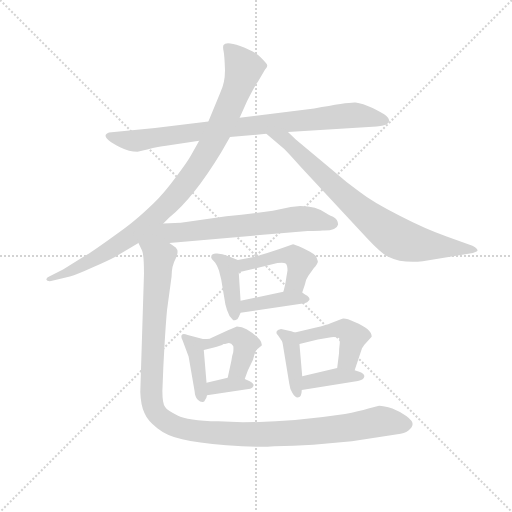
t = 0.00 s
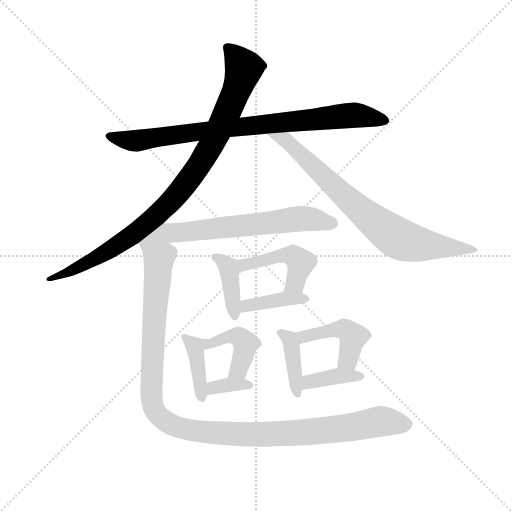
t = 2.03 s
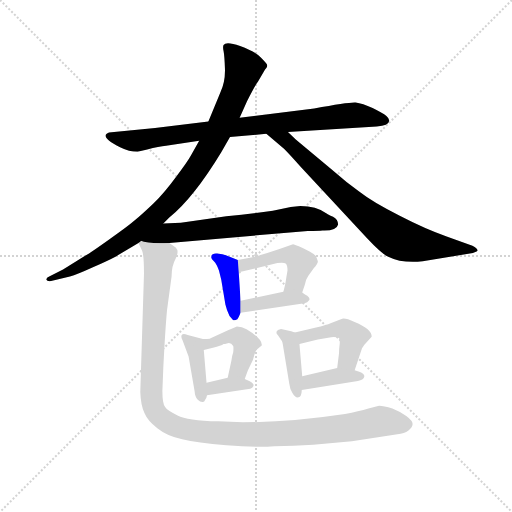
t = 4.05 s
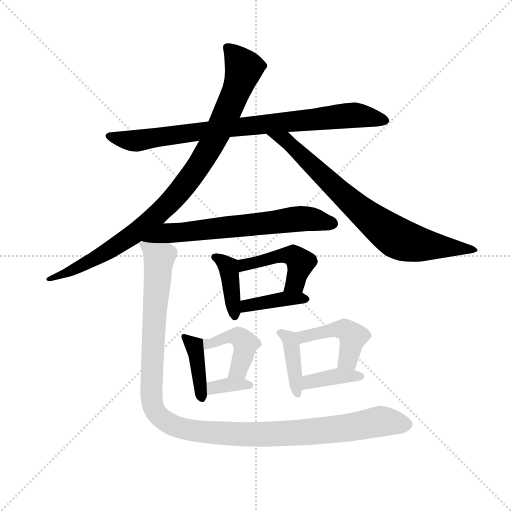
t = 6.08 s
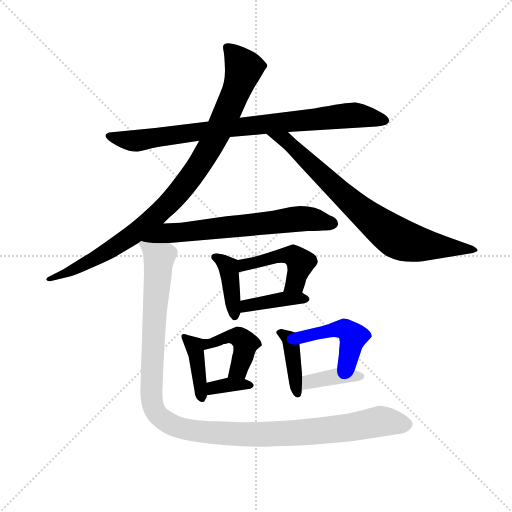
t = 8.11 s
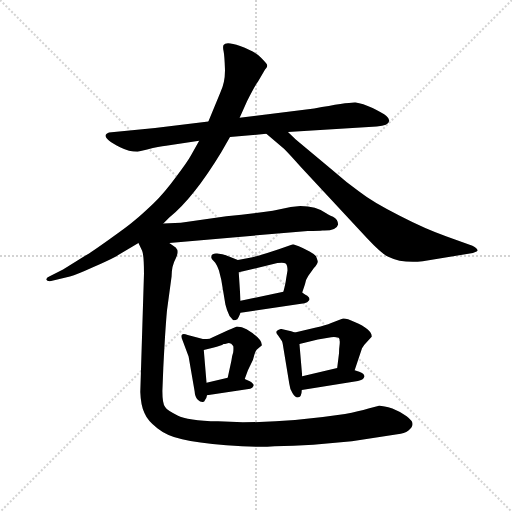
t = 10.14 s

The animated SVG that drew these frames (rendered in a browser with its animation timeline set to each time). Animation: 14 CSS @keyframes rules; one cycle of 10.14 s.

<svg version="1.1" viewBox="0 0 1024 1024" xmlns="http://www.w3.org/2000/svg">
  <g stroke="lightgray" stroke-dasharray="1,1" stroke-width="1" transform="scale(4, 4)">
    <line x1="0" y1="0" x2="256" y2="256"></line>
    <line x1="256" y1="0" x2="0" y2="256"></line>
    <line x1="128" y1="0" x2="128" y2="256"></line>
    <line x1="0" y1="128" x2="256" y2="128"></line>
  </g>
  <g transform="scale(0.92, -0.92) translate(60, -850)">
    <style type="text/css">
      
        @keyframes keyframes0 {
          from {
            stroke: blue;
            stroke-dashoffset: 860;
            stroke-width: 128;
          }
          74% {
            animation-timing-function: step-end;
            stroke: blue;
            stroke-dashoffset: 0;
            stroke-width: 128;
          }
          to {
            stroke: black;
            stroke-width: 1024;
          }
        }
        #make-me-a-hanzi-animation-0 {
          animation: keyframes0 0.9498697916666666s both;
          animation-delay: 0s;
          animation-timing-function: linear;
        }
      
        @keyframes keyframes1 {
          from {
            stroke: blue;
            stroke-dashoffset: 962;
            stroke-width: 128;
          }
          76% {
            animation-timing-function: step-end;
            stroke: blue;
            stroke-dashoffset: 0;
            stroke-width: 128;
          }
          to {
            stroke: black;
            stroke-width: 1024;
          }
        }
        #make-me-a-hanzi-animation-1 {
          animation: keyframes1 1.0328776041666667s both;
          animation-delay: 0.9498697916666666s;
          animation-timing-function: linear;
        }
      
        @keyframes keyframes2 {
          from {
            stroke: blue;
            stroke-dashoffset: 784;
            stroke-width: 128;
          }
          72% {
            animation-timing-function: step-end;
            stroke: blue;
            stroke-dashoffset: 0;
            stroke-width: 128;
          }
          to {
            stroke: black;
            stroke-width: 1024;
          }
        }
        #make-me-a-hanzi-animation-2 {
          animation: keyframes2 0.8880208333333334s both;
          animation-delay: 1.9827473958333335s;
          animation-timing-function: linear;
        }
      
        @keyframes keyframes3 {
          from {
            stroke: blue;
            stroke-dashoffset: 677;
            stroke-width: 128;
          }
          69% {
            animation-timing-function: step-end;
            stroke: blue;
            stroke-dashoffset: 0;
            stroke-width: 128;
          }
          to {
            stroke: black;
            stroke-width: 1024;
          }
        }
        #make-me-a-hanzi-animation-3 {
          animation: keyframes3 0.8009440104166666s both;
          animation-delay: 2.870768229166667s;
          animation-timing-function: linear;
        }
      
        @keyframes keyframes4 {
          from {
            stroke: blue;
            stroke-dashoffset: 398;
            stroke-width: 128;
          }
          56% {
            animation-timing-function: step-end;
            stroke: blue;
            stroke-dashoffset: 0;
            stroke-width: 128;
          }
          to {
            stroke: black;
            stroke-width: 1024;
          }
        }
        #make-me-a-hanzi-animation-4 {
          animation: keyframes4 0.5738932291666666s both;
          animation-delay: 3.6717122395833335s;
          animation-timing-function: linear;
        }
      
        @keyframes keyframes5 {
          from {
            stroke: blue;
            stroke-dashoffset: 462;
            stroke-width: 128;
          }
          60% {
            animation-timing-function: step-end;
            stroke: blue;
            stroke-dashoffset: 0;
            stroke-width: 128;
          }
          to {
            stroke: black;
            stroke-width: 1024;
          }
        }
        #make-me-a-hanzi-animation-5 {
          animation: keyframes5 0.6259765625s both;
          animation-delay: 4.24560546875s;
          animation-timing-function: linear;
        }
      
        @keyframes keyframes6 {
          from {
            stroke: blue;
            stroke-dashoffset: 395;
            stroke-width: 128;
          }
          56% {
            animation-timing-function: step-end;
            stroke: blue;
            stroke-dashoffset: 0;
            stroke-width: 128;
          }
          to {
            stroke: black;
            stroke-width: 1024;
          }
        }
        #make-me-a-hanzi-animation-6 {
          animation: keyframes6 0.5714518229166666s both;
          animation-delay: 4.87158203125s;
          animation-timing-function: linear;
        }
      
        @keyframes keyframes7 {
          from {
            stroke: blue;
            stroke-dashoffset: 397;
            stroke-width: 128;
          }
          56% {
            animation-timing-function: step-end;
            stroke: blue;
            stroke-dashoffset: 0;
            stroke-width: 128;
          }
          to {
            stroke: black;
            stroke-width: 1024;
          }
        }
        #make-me-a-hanzi-animation-7 {
          animation: keyframes7 0.5730794270833334s both;
          animation-delay: 5.443033854166667s;
          animation-timing-function: linear;
        }
      
        @keyframes keyframes8 {
          from {
            stroke: blue;
            stroke-dashoffset: 432;
            stroke-width: 128;
          }
          58% {
            animation-timing-function: step-end;
            stroke: blue;
            stroke-dashoffset: 0;
            stroke-width: 128;
          }
          to {
            stroke: black;
            stroke-width: 1024;
          }
        }
        #make-me-a-hanzi-animation-8 {
          animation: keyframes8 0.6015625s both;
          animation-delay: 6.01611328125s;
          animation-timing-function: linear;
        }
      
        @keyframes keyframes9 {
          from {
            stroke: blue;
            stroke-dashoffset: 347;
            stroke-width: 128;
          }
          53% {
            animation-timing-function: step-end;
            stroke: blue;
            stroke-dashoffset: 0;
            stroke-width: 128;
          }
          to {
            stroke: black;
            stroke-width: 1024;
          }
        }
        #make-me-a-hanzi-animation-9 {
          animation: keyframes9 0.5323893229166666s both;
          animation-delay: 6.61767578125s;
          animation-timing-function: linear;
        }
      
        @keyframes keyframes10 {
          from {
            stroke: blue;
            stroke-dashoffset: 399;
            stroke-width: 128;
          }
          56% {
            animation-timing-function: step-end;
            stroke: blue;
            stroke-dashoffset: 0;
            stroke-width: 128;
          }
          to {
            stroke: black;
            stroke-width: 1024;
          }
        }
        #make-me-a-hanzi-animation-10 {
          animation: keyframes10 0.57470703125s both;
          animation-delay: 7.150065104166667s;
          animation-timing-function: linear;
        }
      
        @keyframes keyframes11 {
          from {
            stroke: blue;
            stroke-dashoffset: 455;
            stroke-width: 128;
          }
          60% {
            animation-timing-function: step-end;
            stroke: blue;
            stroke-dashoffset: 0;
            stroke-width: 128;
          }
          to {
            stroke: black;
            stroke-width: 1024;
          }
        }
        #make-me-a-hanzi-animation-11 {
          animation: keyframes11 0.6202799479166666s both;
          animation-delay: 7.724772135416667s;
          animation-timing-function: linear;
        }
      
        @keyframes keyframes12 {
          from {
            stroke: blue;
            stroke-dashoffset: 381;
            stroke-width: 128;
          }
          55% {
            animation-timing-function: step-end;
            stroke: blue;
            stroke-dashoffset: 0;
            stroke-width: 128;
          }
          to {
            stroke: black;
            stroke-width: 1024;
          }
        }
        #make-me-a-hanzi-animation-12 {
          animation: keyframes12 0.56005859375s both;
          animation-delay: 8.345052083333334s;
          animation-timing-function: linear;
        }
      
        @keyframes keyframes13 {
          from {
            stroke: blue;
            stroke-dashoffset: 1203;
            stroke-width: 128;
          }
          80% {
            animation-timing-function: step-end;
            stroke: blue;
            stroke-dashoffset: 0;
            stroke-width: 128;
          }
          to {
            stroke: black;
            stroke-width: 1024;
          }
        }
        #make-me-a-hanzi-animation-13 {
          animation: keyframes13 1.22900390625s both;
          animation-delay: 8.905110677083334s;
          animation-timing-function: linear;
        }
      
    </style>
    
      <path d="M 393 586 L 277 572 L 177 562 Q 154 554 201 530 Q 221 520 239 520 L 260 525 Q 286 532 301 533 L 373 544 L 440 552 L 519 559 L 566 563 L 759 575 Q 785 577 786 587 Q 787 592 780 598 Q 772 604 750 615 Q 728 625 713 627 Q 698 628 623 614 L 461 594 L 393 586 Z" fill="lightgray"></path>
    
      <path d="M 295 364 L 308 377 Q 361 420 421 519 L 440 552 L 461 594 L 477 630 Q 496 667 501 673 L 514 695 Q 516 699 519 702 Q 521 704 521 708 Q 521 711 507 725 Q 493 739 462 750 Q 431 761 426 752 Q 424 748 426 739 Q 428 729 429 701 Q 430 672 419 649 L 393 586 L 373 544 L 355 512 Q 348 499 323 466 Q 298 432 274 408 Q 249 384 233 371 Q 217 357 178 330 Q 139 302 125 294 L 77 264 L 47 249 Q 40 246 41 242 Q 42 238 51 239 L 92 249 Q 107 253 142 269 Q 176 284 191 292 L 241 322 L 295 364 Z" fill="lightgray"></path>
    
      <path d="M 519 559 L 558 526 Q 568 516 593 488 L 739 331 Q 771 297 784 292 Q 814 277 859 282 L 968 300 L 976 303 Q 983 307 967 316 L 911 336 Q 865 352 809 381 Q 752 409 720 434 Q 692 454 665 478 L 583 547 L 566 563 C 544 584 496 578 519 559 Z" fill="lightgray"></path>
    
      <path d="M 308 322 L 609 348 Q 634 348 641 349 Q 672 348 675 362 Q 675 373 664 379 Q 652 384 650 386 Q 627 402 593 402 L 572 400 L 533 392 Q 486 385 432 380 L 333 366 L 295 364 C 199 359 215 314 308 322 Z" fill="lightgray"></path>
    
      <path d="M 399 291 Q 399 288 405 282 Q 411 276 416 262 L 421 242 L 430 188 Q 433 175 439 163 L 447 154 L 451 154 L 456 156 Q 459 160 463 170 L 463 196 L 459 258 C 457 285 457 285 457 285 L 431 295 Q 425 298 412 299 Q 399 300 399 291 Z" fill="lightgray"></path>
    
      <path d="M 597 214 L 603 232 Q 605 243 610 250 L 622 267 Q 631 276 631 282 L 627 293 Q 622 298 613 303 L 598 311 Q 579 319 577 319 L 546 308 Q 517 298 486 290 L 457 285 C 427 280 430 251 459 258 L 543 278 Q 557 280 561 277 Q 565 274 565 262 L 562 244 Q 561 234 556 216 C 548 187 588 186 597 214 Z" fill="lightgray"></path>
    
      <path d="M 463 170 L 602 191 Q 609 192 611 196 Q 616 201 608 207 Q 599 212 597 214 C 585 222 585 222 556 216 L 463 196 C 434 190 433 166 463 170 Z" fill="lightgray"></path>
    
      <path d="M 381 113 L 348 122 Q 339 125 336 123 Q 332 120 337 110 L 350 75 L 363 0 Q 364 -14 370 -19 Q 375 -24 380 -24 Q 384 -25 386 -19 Q 389 -16 390 -9 L 389 18 L 383 89 C 381 113 381 113 381 113 Z" fill="lightgray"></path>
    
      <path d="M 455 140 L 441 134 Q 439 134 438 133 L 399 115 Q 397 113 390 113 L 381 113 C 351 113 354 82 383 89 L 403 94 Q 421 98 426 102 Q 428 102 435 104 Q 442 106 447 98 Q 448 94 447 84 Q 444 75 443 66 L 435 29 C 429 0 462 -2 472 26 L 479 45 L 490 68 Q 493 80 495 85 Q 497 90 503 94 L 509 99 Q 511 113 476 134 Q 466 140 455 140 Z" fill="lightgray"></path>
    
      <path d="M 390 -9 L 484 5 Q 489 6 491 11 Q 493 15 483 21 L 472 26 C 455 34 455 34 435 29 L 389 18 C 360 11 360 -13 390 -9 Z" fill="lightgray"></path>
    
      <path d="M 581 127 L 573 130 L 551 135 Q 534 131 545 120 L 552 110 Q 554 109 556 94 L 569 15 Q 570 4 576 -5 Q 581 -14 587 -14 Q 596 -14 596 2 L 597 32 L 591 102 C 589 124 589 124 581 127 Z" fill="lightgray"></path>
    
      <path d="M 711 45 L 727 93 Q 732 101 739 108 L 748 118 Q 749 134 711 150 Q 691 159 684 157 L 660 148 Q 648 143 627 138 L 581 127 C 552 120 562 95 591 102 L 631 112 L 660 117 Q 669 118 676 116 Q 680 114 678 98 Q 677 92 677 82 L 673 50 C 669 20 702 17 711 45 Z" fill="lightgray"></path>
    
      <path d="M 596 2 L 718 22 Q 730 24 732 31 Q 733 38 721 42 L 711 45 L 673 50 L 597 32 C 568 25 566 -3 596 2 Z" fill="lightgray"></path>
    
      <path d="M 241 322 L 249 305 Q 253 295 253 255 L 245 -2 Q 246 -31 254 -48 Q 261 -65 282 -81 Q 303 -98 336 -105 Q 368 -113 432 -118 Q 496 -123 537 -120 Q 577 -120 621 -117 L 705 -109 L 804 -94 Q 819 -93 828 -86 Q 837 -79 837 -72 Q 837 -65 824 -55 Q 811 -45 793 -38 Q 774 -32 764 -32 L 741 -38 Q 720 -44 690 -50 Q 570 -68 468 -68 L 414 -66 Q 347 -64 326 -53 Q 304 -43 299 -35 Q 293 -28 293 0 L 295 50 Q 299 131 303 175 L 313 249 Q 313 272 322 288 Q 330 304 322 312 L 308 322 C 289 345 231 350 241 322 Z" fill="lightgray"></path>
    
    
      <clipPath id="make-me-a-hanzi-clip-0">
        <path d="M 393 586 L 277 572 L 177 562 Q 154 554 201 530 Q 221 520 239 520 L 260 525 Q 286 532 301 533 L 373 544 L 440 552 L 519 559 L 566 563 L 759 575 Q 785 577 786 587 Q 787 592 780 598 Q 772 604 750 615 Q 728 625 713 627 Q 698 628 623 614 L 461 594 L 393 586 Z"></path>
      </clipPath>
      <path clip-path="url(#make-me-a-hanzi-clip-0)" d="M 178 553 L 195 546 L 235 544 L 402 568 L 710 600 L 776 589" fill="none" id="make-me-a-hanzi-animation-0" stroke-dasharray="732 1464" stroke-linecap="round"></path>
    
      <clipPath id="make-me-a-hanzi-clip-1">
        <path d="M 295 364 L 308 377 Q 361 420 421 519 L 440 552 L 461 594 L 477 630 Q 496 667 501 673 L 514 695 Q 516 699 519 702 Q 521 704 521 708 Q 521 711 507 725 Q 493 739 462 750 Q 431 761 426 752 Q 424 748 426 739 Q 428 729 429 701 Q 430 672 419 649 L 393 586 L 373 544 L 355 512 Q 348 499 323 466 Q 298 432 274 408 Q 249 384 233 371 Q 217 357 178 330 Q 139 302 125 294 L 77 264 L 47 249 Q 40 246 41 242 Q 42 238 51 239 L 92 249 Q 107 253 142 269 Q 176 284 191 292 L 241 322 L 295 364 Z"></path>
      </clipPath>
      <path clip-path="url(#make-me-a-hanzi-clip-1)" d="M 434 746 L 470 699 L 413 560 L 357 468 L 289 390 L 224 336 L 144 286 L 47 243" fill="none" id="make-me-a-hanzi-animation-1" stroke-dasharray="834 1668" stroke-linecap="round"></path>
    
      <clipPath id="make-me-a-hanzi-clip-2">
        <path d="M 519 559 L 558 526 Q 568 516 593 488 L 739 331 Q 771 297 784 292 Q 814 277 859 282 L 968 300 L 976 303 Q 983 307 967 316 L 911 336 Q 865 352 809 381 Q 752 409 720 434 Q 692 454 665 478 L 583 547 L 566 563 C 544 584 496 578 519 559 Z"></path>
      </clipPath>
      <path clip-path="url(#make-me-a-hanzi-clip-2)" d="M 527 558 L 568 540 L 713 401 L 807 331 L 848 320 L 970 308" fill="none" id="make-me-a-hanzi-animation-2" stroke-dasharray="656 1312" stroke-linecap="round"></path>
    
      <clipPath id="make-me-a-hanzi-clip-3">
        <path d="M 308 322 L 609 348 Q 634 348 641 349 Q 672 348 675 362 Q 675 373 664 379 Q 652 384 650 386 Q 627 402 593 402 L 572 400 L 533 392 Q 486 385 432 380 L 333 366 L 295 364 C 199 359 215 314 308 322 Z"></path>
      </clipPath>
      <path clip-path="url(#make-me-a-hanzi-clip-3)" d="M 248 325 L 301 342 L 590 374 L 664 364" fill="none" id="make-me-a-hanzi-animation-3" stroke-dasharray="549 1098" stroke-linecap="round"></path>
    
      <clipPath id="make-me-a-hanzi-clip-4">
        <path d="M 399 291 Q 399 288 405 282 Q 411 276 416 262 L 421 242 L 430 188 Q 433 175 439 163 L 447 154 L 451 154 L 456 156 Q 459 160 463 170 L 463 196 L 459 258 C 457 285 457 285 457 285 L 431 295 Q 425 298 412 299 Q 399 300 399 291 Z"></path>
      </clipPath>
      <path clip-path="url(#make-me-a-hanzi-clip-4)" d="M 408 291 L 436 270 L 449 164" fill="none" id="make-me-a-hanzi-animation-4" stroke-dasharray="270 540" stroke-linecap="round"></path>
    
      <clipPath id="make-me-a-hanzi-clip-5">
        <path d="M 597 214 L 603 232 Q 605 243 610 250 L 622 267 Q 631 276 631 282 L 627 293 Q 622 298 613 303 L 598 311 Q 579 319 577 319 L 546 308 Q 517 298 486 290 L 457 285 C 427 280 430 251 459 258 L 543 278 Q 557 280 561 277 Q 565 274 565 262 L 562 244 Q 561 234 556 216 C 548 187 588 186 597 214 Z"></path>
      </clipPath>
      <path clip-path="url(#make-me-a-hanzi-clip-5)" d="M 465 265 L 471 274 L 543 293 L 582 292 L 592 277 L 584 243 L 563 223" fill="none" id="make-me-a-hanzi-animation-5" stroke-dasharray="334 668" stroke-linecap="round"></path>
    
      <clipPath id="make-me-a-hanzi-clip-6">
        <path d="M 463 170 L 602 191 Q 609 192 611 196 Q 616 201 608 207 Q 599 212 597 214 C 585 222 585 222 556 216 L 463 196 C 434 190 433 166 463 170 Z"></path>
      </clipPath>
      <path clip-path="url(#make-me-a-hanzi-clip-6)" d="M 470 177 L 476 186 L 551 200 L 603 200" fill="none" id="make-me-a-hanzi-animation-6" stroke-dasharray="267 534" stroke-linecap="round"></path>
    
      <clipPath id="make-me-a-hanzi-clip-7">
        <path d="M 381 113 L 348 122 Q 339 125 336 123 Q 332 120 337 110 L 350 75 L 363 0 Q 364 -14 370 -19 Q 375 -24 380 -24 Q 384 -25 386 -19 Q 389 -16 390 -9 L 389 18 L 383 89 C 381 113 381 113 381 113 Z"></path>
      </clipPath>
      <path clip-path="url(#make-me-a-hanzi-clip-7)" d="M 342 117 L 364 93 L 378 -15" fill="none" id="make-me-a-hanzi-animation-7" stroke-dasharray="269 538" stroke-linecap="round"></path>
    
      <clipPath id="make-me-a-hanzi-clip-8">
        <path d="M 455 140 L 441 134 Q 439 134 438 133 L 399 115 Q 397 113 390 113 L 381 113 C 351 113 354 82 383 89 L 403 94 Q 421 98 426 102 Q 428 102 435 104 Q 442 106 447 98 Q 448 94 447 84 Q 444 75 443 66 L 435 29 C 429 0 462 -2 472 26 L 479 45 L 490 68 Q 493 80 495 85 Q 497 90 503 94 L 509 99 Q 511 113 476 134 Q 466 140 455 140 Z"></path>
      </clipPath>
      <path clip-path="url(#make-me-a-hanzi-clip-8)" d="M 387 95 L 437 118 L 457 118 L 470 109 L 470 79 L 459 47 L 442 34" fill="none" id="make-me-a-hanzi-animation-8" stroke-dasharray="304 608" stroke-linecap="round"></path>
    
      <clipPath id="make-me-a-hanzi-clip-9">
        <path d="M 390 -9 L 484 5 Q 489 6 491 11 Q 493 15 483 21 L 472 26 C 455 34 455 34 435 29 L 389 18 C 360 11 360 -13 390 -9 Z"></path>
      </clipPath>
      <path clip-path="url(#make-me-a-hanzi-clip-9)" d="M 397 -2 L 403 7 L 431 13 L 483 13" fill="none" id="make-me-a-hanzi-animation-9" stroke-dasharray="219 438" stroke-linecap="round"></path>
    
      <clipPath id="make-me-a-hanzi-clip-10">
        <path d="M 581 127 L 573 130 L 551 135 Q 534 131 545 120 L 552 110 Q 554 109 556 94 L 569 15 Q 570 4 576 -5 Q 581 -14 587 -14 Q 596 -14 596 2 L 597 32 L 591 102 C 589 124 589 124 581 127 Z"></path>
      </clipPath>
      <path clip-path="url(#make-me-a-hanzi-clip-10)" d="M 549 127 L 569 113 L 573 102 L 586 -4" fill="none" id="make-me-a-hanzi-animation-10" stroke-dasharray="271 542" stroke-linecap="round"></path>
    
      <clipPath id="make-me-a-hanzi-clip-11">
        <path d="M 711 45 L 727 93 Q 732 101 739 108 L 748 118 Q 749 134 711 150 Q 691 159 684 157 L 660 148 Q 648 143 627 138 L 581 127 C 552 120 562 95 591 102 L 631 112 L 660 117 Q 669 118 676 116 Q 680 114 678 98 Q 677 92 677 82 L 673 50 C 669 20 702 17 711 45 Z"></path>
      </clipPath>
      <path clip-path="url(#make-me-a-hanzi-clip-11)" d="M 590 123 L 599 118 L 664 133 L 695 132 L 708 119 L 707 113 L 697 70 L 680 55" fill="none" id="make-me-a-hanzi-animation-11" stroke-dasharray="327 654" stroke-linecap="round"></path>
    
      <clipPath id="make-me-a-hanzi-clip-12">
        <path d="M 596 2 L 718 22 Q 730 24 732 31 Q 733 38 721 42 L 711 45 L 673 50 L 597 32 C 568 25 566 -3 596 2 Z"></path>
      </clipPath>
      <path clip-path="url(#make-me-a-hanzi-clip-12)" d="M 603 9 L 623 23 L 669 32 L 723 33" fill="none" id="make-me-a-hanzi-animation-12" stroke-dasharray="253 506" stroke-linecap="round"></path>
    
      <clipPath id="make-me-a-hanzi-clip-13">
        <path d="M 241 322 L 249 305 Q 253 295 253 255 L 245 -2 Q 246 -31 254 -48 Q 261 -65 282 -81 Q 303 -98 336 -105 Q 368 -113 432 -118 Q 496 -123 537 -120 Q 577 -120 621 -117 L 705 -109 L 804 -94 Q 819 -93 828 -86 Q 837 -79 837 -72 Q 837 -65 824 -55 Q 811 -45 793 -38 Q 774 -32 764 -32 L 741 -38 Q 720 -44 690 -50 Q 570 -68 468 -68 L 414 -66 Q 347 -64 326 -53 Q 304 -43 299 -35 Q 293 -28 293 0 L 295 50 Q 299 131 303 175 L 313 249 Q 313 272 322 288 Q 330 304 322 312 L 308 322 C 289 345 231 350 241 322 Z"></path>
      </clipPath>
      <path clip-path="url(#make-me-a-hanzi-clip-13)" d="M 248 320 L 286 289 L 269 -9 L 273 -34 L 290 -59 L 334 -81 L 443 -94 L 625 -88 L 766 -66 L 826 -72" fill="none" id="make-me-a-hanzi-animation-13" stroke-dasharray="1075 2150" stroke-linecap="round"></path>
    
  </g>
</svg>
